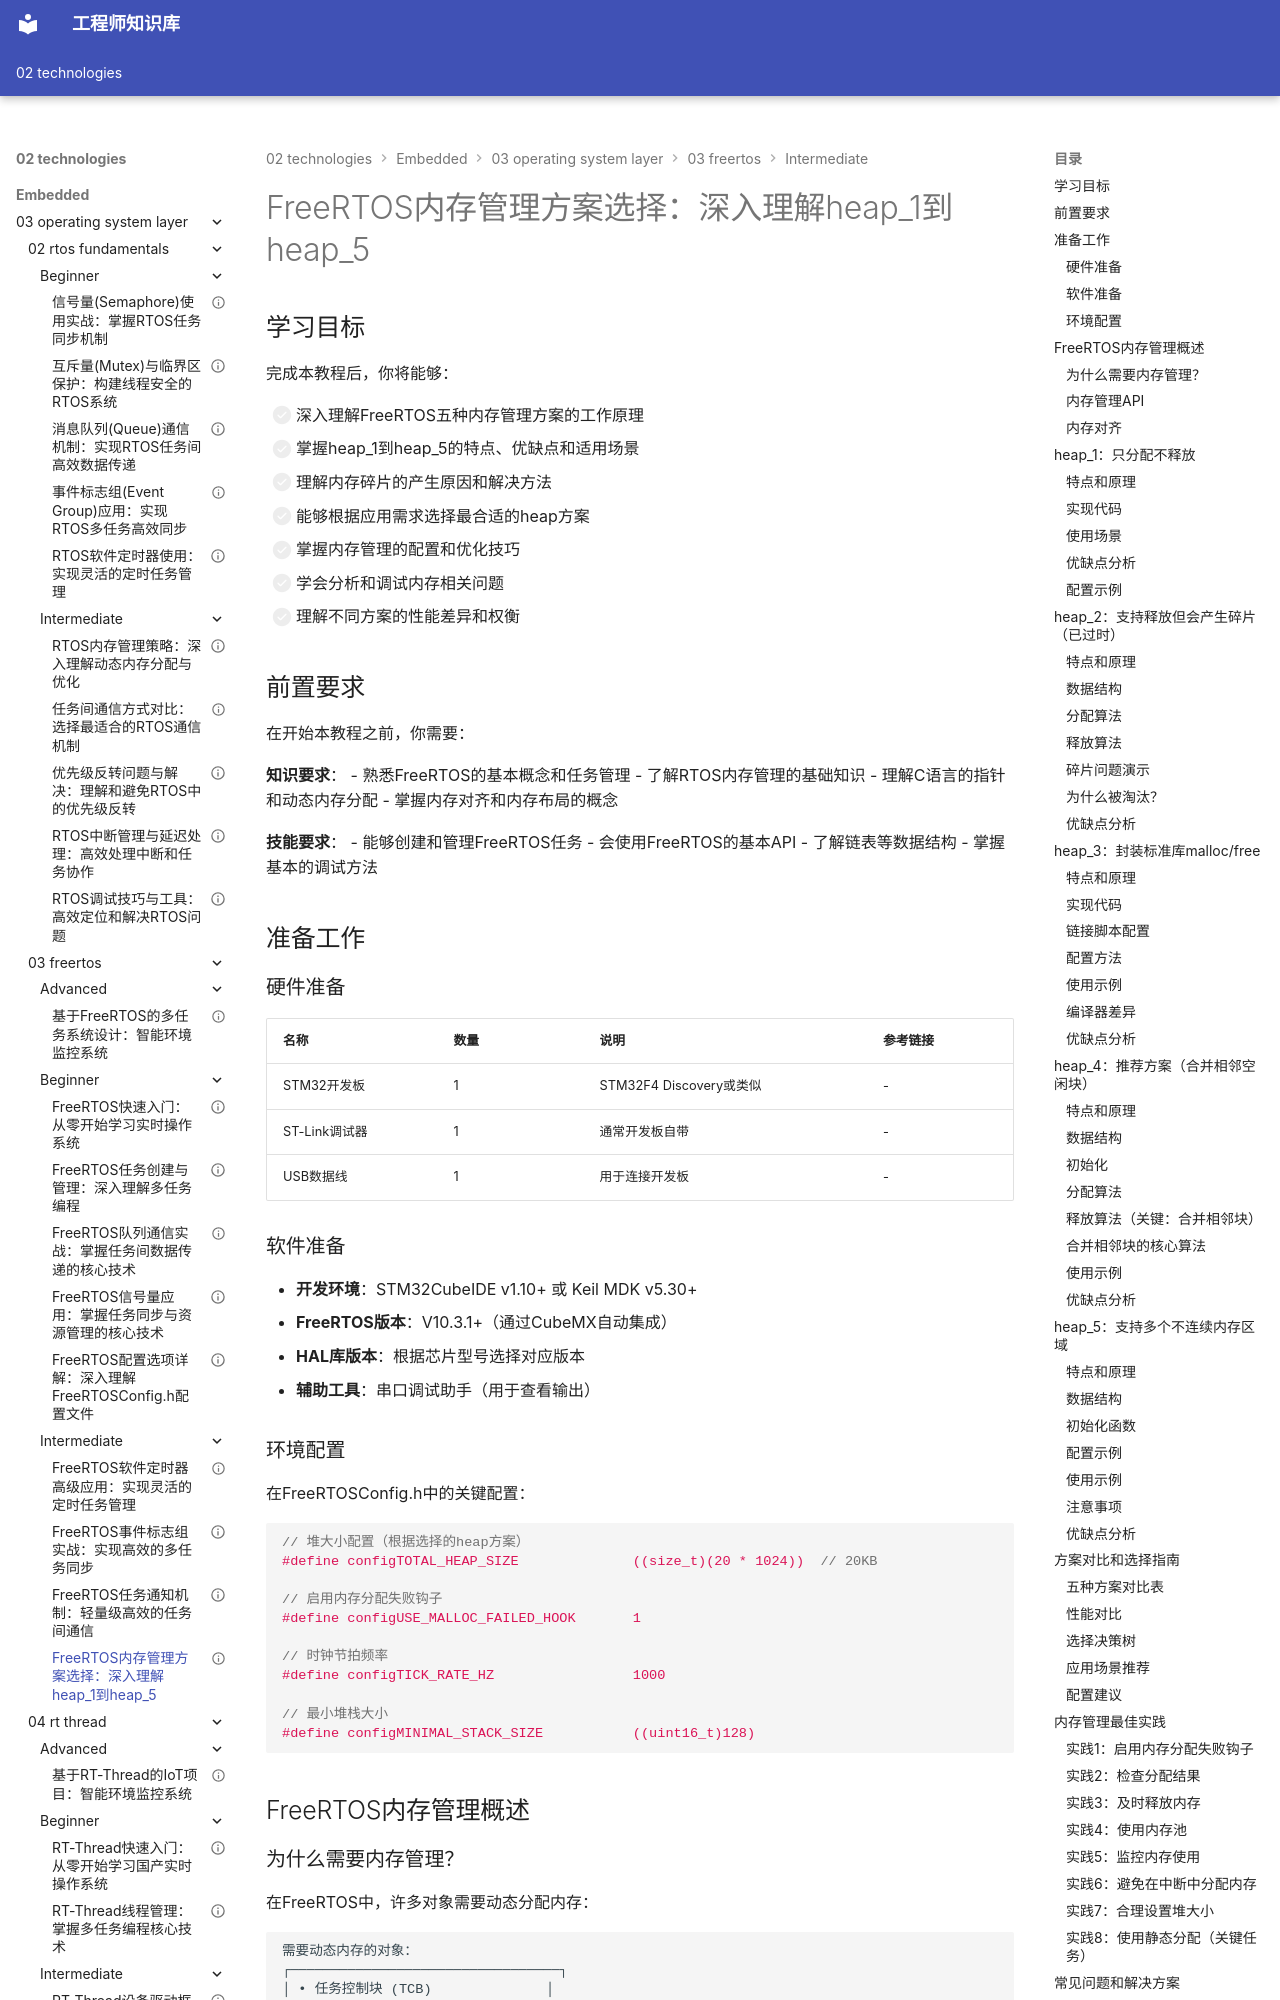

repository: Vuiora/knowledge-os · page: 02-technologies/embedded/03-operating-system-layer/03-freertos/intermediate/04-freertos-memory/index.html · generator: mkdocs

---
title: "FreeRTOS内存管理方案选择：深入理解heap_1到heap_5"
description: "全面学习FreeRTOS的五种内存管理方案。掌握heap_1到heap_5的特点、工作原理、适用场景和性能对比，通过丰富的代码示例学会根据应用需求选择最合适的内存管理策略。"
slug: "freertos-memory"

# 分类信息
domain: "操作系统层"
module: "FreeRTOS"
content_type: "tutorial"
skill_level: "intermediate"

# 标签和关联
tags:
  - FreeRTOS内存
  - 内存管理
  - heap方案
  - 内存碎片
  - 动态分配
prerequisites:
  - "03-operating-system-layer/03-freertos/beginner/01-freertos-quickstart"
  - "03-operating-system-layer/03-freertos/beginner/02-freertos-tasks"
  - "03-operating-system-layer/02-rtos-fundamentals/intermediate/01-rtos-memory"
related_contents:
  - "03-operating-system-layer/03-freertos/intermediate/01-freertos-timer"
  - "03-operating-system-layer/03-freertos/intermediate/02-freertos-event-group"
  - "03-operating-system-layer/03-freertos/beginner/05-freertos-config"

# 学习信息
estimated_time: 90
difficulty_score: 6

# 作者和版本
author: "嵌入式知识平台"
author_id: "embedded-platform"
created_at: "2024-01-15"
updated_at: "2024-01-15"
version: "1.0"

# 语言和本地化
language: "zh-CN"
translations: []

# 状态和可见性
status: "published"
is_featured: false
is_premium: false

# SEO和元数据
keywords:
  - FreeRTOS内存管理
  - heap_1到heap_5
  - 内存分配方案
  - 内存碎片处理
  - 动态内存管理
  - FreeRTOS heap选择
cover_image: ""
---


# FreeRTOS内存管理方案选择：深入理解heap_1到heap_5

## 学习目标

完成本教程后，你将能够：

- [ ] 深入理解FreeRTOS五种内存管理方案的工作原理
- [ ] 掌握heap_1到heap_5的特点、优缺点和适用场景
- [ ] 理解内存碎片的产生原因和解决方法
- [ ] 能够根据应用需求选择最合适的heap方案
- [ ] 掌握内存管理的配置和优化技巧
- [ ] 学会分析和调试内存相关问题
- [ ] 理解不同方案的性能差异和权衡

## 前置要求

在开始本教程之前，你需要：

**知识要求**：
- 熟悉FreeRTOS的基本概念和任务管理
- 了解RTOS内存管理的基础知识
- 理解C语言的指针和动态内存分配
- 掌握内存对齐和内存布局的概念

**技能要求**：
- 能够创建和管理FreeRTOS任务
- 会使用FreeRTOS的基本API
- 了解链表等数据结构
- 掌握基本的调试方法


## 准备工作

### 硬件准备

| 名称 | 数量 | 说明 | 参考链接 |
|------|------|------|----------|
| STM32开发板 | 1 | STM32F4 Discovery或类似 | - |
| ST-Link调试器 | 1 | 通常开发板自带 | - |
| USB数据线 | 1 | 用于连接开发板 | - |

### 软件准备

- **开发环境**：STM32CubeIDE v1.10+ 或 Keil MDK v5.30+
- **FreeRTOS版本**：V10.3.1+（通过CubeMX自动集成）
- **HAL库版本**：根据芯片型号选择对应版本
- **辅助工具**：串口调试助手（用于查看输出）
